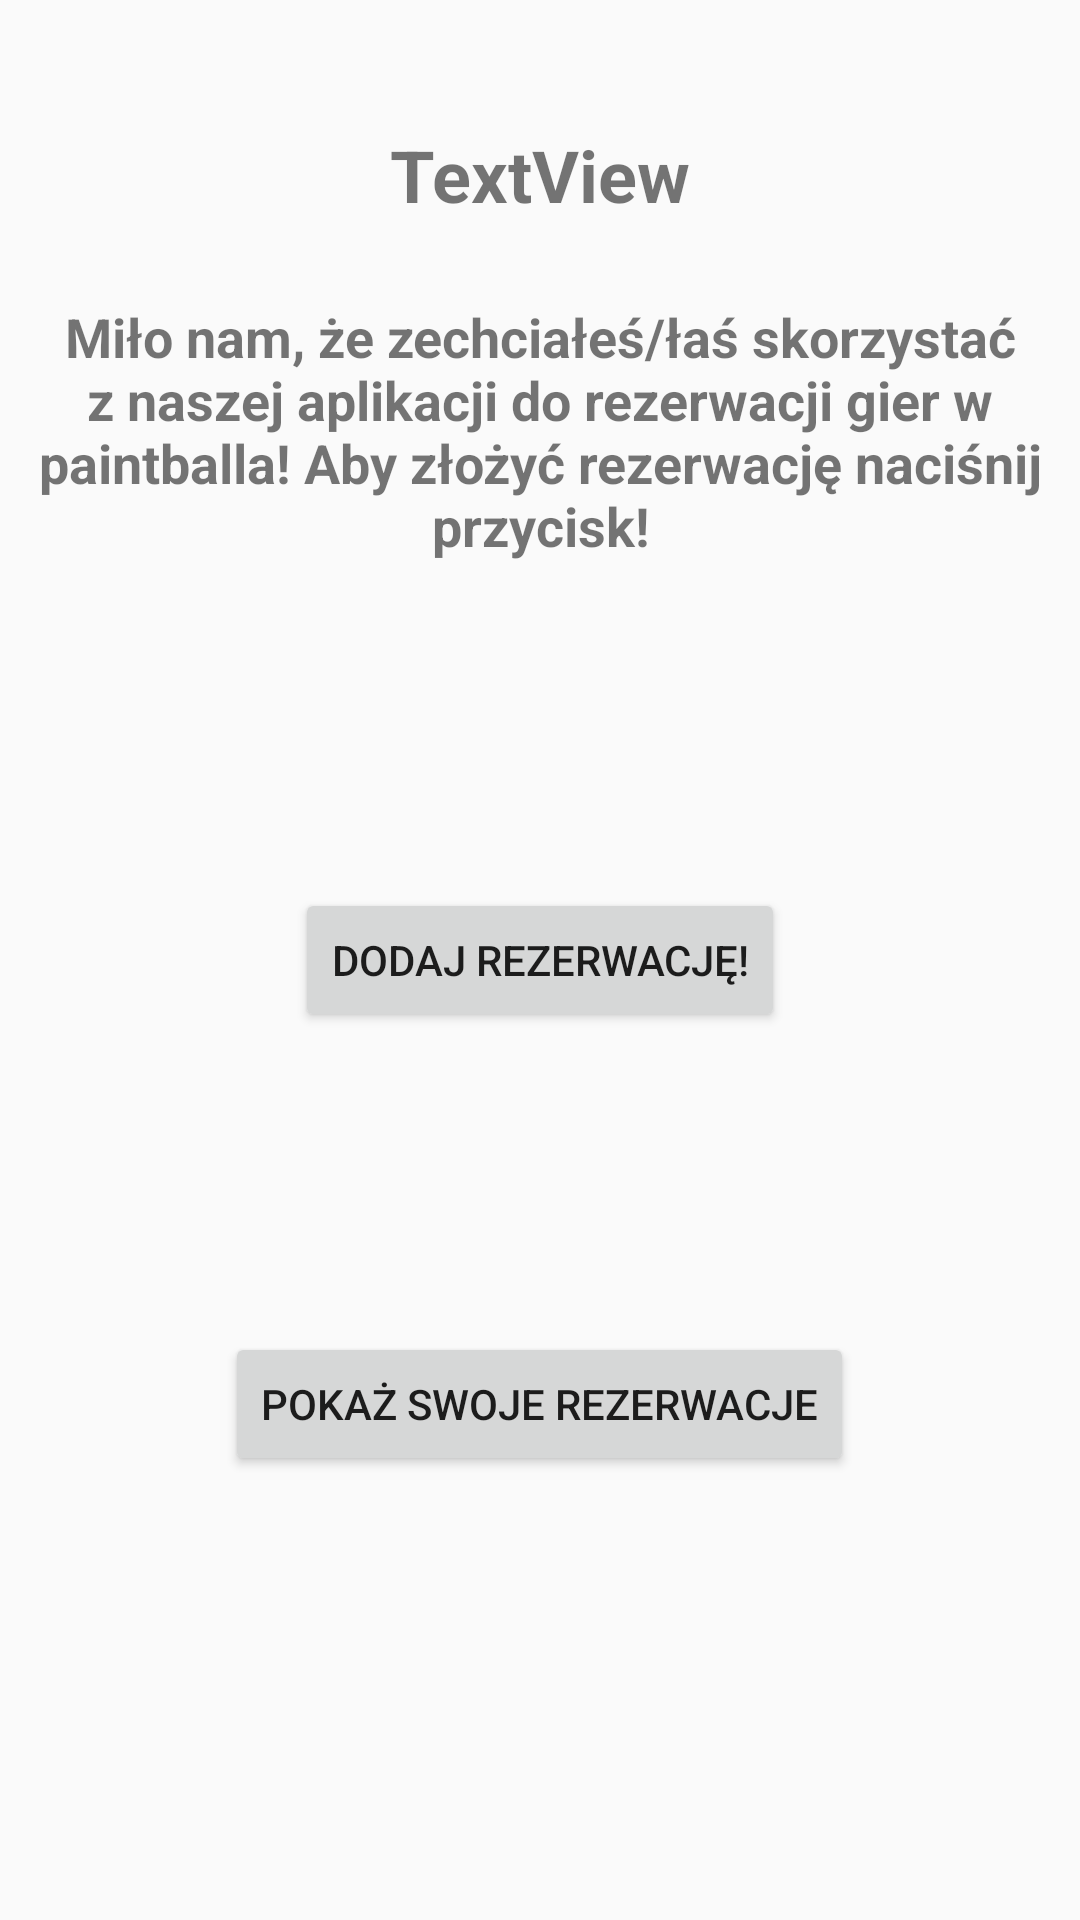

This screen was rendered from an Android layout file. Write that file and the resources it references.
<!-- AndroidManifest.xml: application theme AppTheme -->
<!-- res/layout/activity_user_area.xml -->
<?xml version="1.0" encoding="utf-8"?>
<RelativeLayout xmlns:android="http://schemas.android.com/apk/res/android"
    android:layout_width="match_parent"
    android:layout_height="match_parent"
    android:padding="@dimen/activity_horizontal_margin">

    <TextView
        android:id="@+id/textView"
        android:layout_width="wrap_content"
        android:layout_height="wrap_content"
        android:layout_above="@+id/addOrderBtn"
        android:layout_alignParentTop="true"
        android:layout_centerHorizontal="true"
        android:layout_marginTop="100dp"
        android:layout_marginBottom="27dp"
        android:gravity="center_horizontal"
        android:text="@string/welcome_string"
        android:textSize="18sp"
        android:textStyle="bold" />

    <Button
        android:id="@+id/addOrderBtn"
        android:layout_width="wrap_content"
        android:layout_height="wrap_content"
        android:layout_centerHorizontal="true"
        android:layout_centerVertical="true"
        android:text="Dodaj rezerwację!" />

    <TextView
        android:id="@+id/tvWelcomeMsg"
        android:layout_width="wrap_content"
        android:layout_height="wrap_content"
        android:layout_alignParentTop="true"
        android:layout_centerHorizontal="true"
        android:layout_marginTop="42dp"
        android:text="TextView"
        android:textSize="24sp"
        android:textStyle="bold" />

    <Button
        android:id="@+id/buttonShow"
        android:layout_width="wrap_content"
        android:layout_height="wrap_content"
        android:layout_alignParentBottom="true"
        android:layout_centerHorizontal="true"
        android:layout_marginBottom="148dp"
        android:text="Pokaż swoje rezerwacje" />
</RelativeLayout>
<!-- resources referenced by this layout -->
<resources>
  <string name="welcome_string">Miło nam, że zechciałeś/łaś skorzystać z naszej aplikacji do rezerwacji gier w paintballa!
          Aby złożyć rezerwację naciśnij przycisk!</string>
  <style name="AppTheme" parent="Theme.AppCompat.Light.DarkActionBar">
          <item name="colorPrimary">@color/colorPrimary</item>
          <item name="colorPrimaryDark">@color/colorPrimaryDark</item>
          <item name="colorAccent">@color/colorAccent</item>
          <item name="actionBarStyle">@style/AppTheme.ActionBar</item>
      </style>
  <color name="colorPrimary">#3F51B5</color>
  <color name="colorPrimaryDark">#303f9f</color>
  <color name="colorAccent">#FF4081</color>
  <style name="AppTheme.ActionBar" parent="Widget.AppCompat.Light.ActionBar">
          <item name="android:titleTextStyle">@style/AppTheme.ActionBar.TitleText</item>
          <item name="titleTextStyle">@style/AppTheme.ActionBar.TitleText</item>
          <item name="background">@drawable/toplvl</item>
          <item name="android:height">150dp</item>
          <item name="height">60dp</item>
      </style>
  <style name="AppTheme.ActionBar.TitleText" parent="TextAppearance.AppCompat.Widget.ActionBar.Title">
          <item name="android:textSize">0dp</item>
          <item name="android:textColor">@color/violet</item>
          <item name="android:gravity">center_vertical</item>
      </style>
  <!-- drawable toplvl: jpg bitmap (drawable-xxxhdpi, 130332 bytes) -->
  <color name="violet">#9400d3</color>
</resources>
